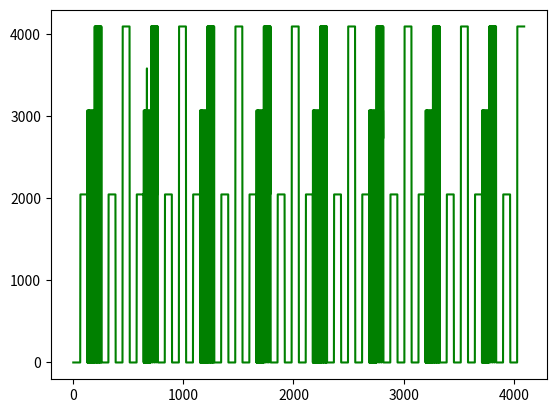

This chart was generated by the following Python code:
"""
This Python script emulates our restricted TM for all 4096 cases for Case 2-2-1.
This is the classical kernel we want to accelerate using the quantum algorithm.
"""

import math

n = 2   # {0,1}
m = 2   # {s_0,s_1}
d = 1

q_fsm = m*n*(d+math.ceil(math.log(n,2))+math.ceil(math.log(m,2)))
q_tape = q_fsm
num_tm = 2**q_fsm

output_tapes = {}
univ_dist = {}

for desc_num in range(0,num_tm):
    
    fsm = str(format(desc_num, '#0'+str(q_fsm+2)+'b'))[2:]
    # FSM encoding: [sMW]^{s_1R_1}[sMW]^{s_1R_0}[sMW]^{s_0R_1}[sMW]^{s_0R_0}

    tape = "o"*q_tape
    head = 0
    state = '1'
    read = '0'
    write = '0'
    move = '0'

    z = len(tape)

    for iter in range(0,z):

    	if head < 0 or head >= q_tape:
    		break

    	read = tape[head]

    	if read == 'o':
    		read = 0
    	else:
    		read = int(read)

    	sR = 3*n*(m-int(state)-1) + 3*(n-int(read)-1)
    	
    	sMW = fsm[sR:sR+3]
    	state = sMW[0]
    	move = sMW[1]
    	write = sMW[2]

    	tape = tape[:head] + write + tape[head + 1:]

    	if move == '0':
    		head = head - 1
    	else:
    		head = head + 1

    output_tapes[desc_num] = tape
    univ_dist[desc_num] = int(tape.replace('o','0'),2)
    
    # if desc_num == 1024:
    # 	break

print("Self-replicating machines: ",end='')
for i in univ_dist:
	if i == univ_dist[i]:
		print(i,end=',')

algo_prob = {} 
for s in univ_dist.values(): 
	if (s in algo_prob): 
		algo_prob[s] += 1
	else: 
		algo_prob[s] = 1

print("\nUniversal distribution:")
for key in sorted(algo_prob.keys()) :
	print ("% d : % f"%(key, algo_prob[key]/num_tm)) 

import numpy as np
import matplotlib.pyplot as plt
plt.plot(univ_dist.keys(), univ_dist.values(), 1, color='g')

print("\nTM tape output values: ")
plt.show()



# for key, value in algo_prob.items(): 
# 	print ("% d : % d"%(key, value)) 


# for i in output_tapes:

# 	univ_dist[i] = output_tapes[i].replace('o','0')
# 	print()
    